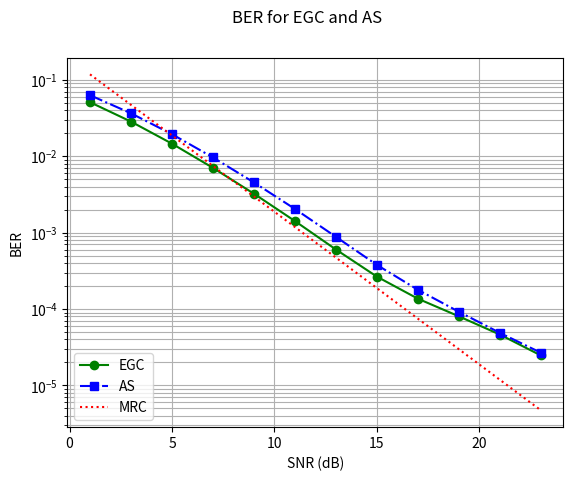

This figure's Python source:
import numpy as np
import matplotlib.pyplot as plt
import numpy.random as nr
from scipy.special import comb

blockLength = 1000;
nBlocks = 10000;
L = 2;

EbdB = np.arange(1.0,23.1,2.0);
Eb = 10**(EbdB/10);
No = 1; 
SNR = 2*Eb/No;
SNRdB = 10*np.log10(Eb/No);
BEREGC = np.zeros(len(EbdB));
BERAS = np.zeros(len(EbdB)); 
BERMRC = np.zeros(len(EbdB));


for blk in range(nBlocks):
    h = (nr.normal(0.0, 1.0, (L,1)) + 1j * nr.normal(0.0, 1.0, (L,1)))/np.sqrt(2);
    noise = nr.normal(0.0, np.sqrt(No/2), (L, blockLength)) + 1j * nr.normal(0.0, np.sqrt(No/2), (L, blockLength));
    BitsI = nr.randint(2, size = blockLength);
    BitsQ = nr.randint(2, size = blockLength);
    Sym = (2*BitsI -1) + 1j * (2*BitsQ -1);
    
    for K in range(len(SNRdB)):
        TxSym = np.sqrt(Eb[K]) * Sym;
        RxSym = h * TxSym + noise;
        EGCout = np.sum(np.conj(h/abs(h)) * RxSym, axis=0);
        DecBitsI_EGC = (np.real(EGCout) > 0);
        DecBitsQ_EGC = (np.imag(EGCout) > 0);
        BEREGC[K] = BEREGC[K] + np.sum(DecBitsI_EGC != BitsI) + np.sum(DecBitsQ_EGC != BitsQ);
        
        ASel = np.argmax(abs(h));
        ASout = np.conj(h[ASel])*RxSym[ASel,:];
        DecBitsI_AS = (np.real(ASout) > 0);
        DecBitsQ_AS = (np.imag(ASout) > 0);
        BERAS[K] = BERAS[K] + np.sum(DecBitsI_AS != BitsI) + np.sum(DecBitsQ_AS != BitsQ);  
    
    
BEREGC = BEREGC/blockLength/nBlocks/2;
BERAS = BERAS/blockLength/nBlocks/2;
BERMRC = comb(2*L-1, L)/2**L/SNR**L;
plt.yscale('log')
plt.plot(SNRdB, BEREGC,'g-o');
plt.plot(SNRdB, BERAS,'b-.s');
plt.plot(SNRdB, BERMRC,'r:');
plt.grid(1,which='both')
plt.suptitle('BER for EGC and AS')
plt.legend(["EGC","AS", "MRC"], loc ="lower left");
plt.xlabel('SNR (dB)')
plt.ylabel('BER') 